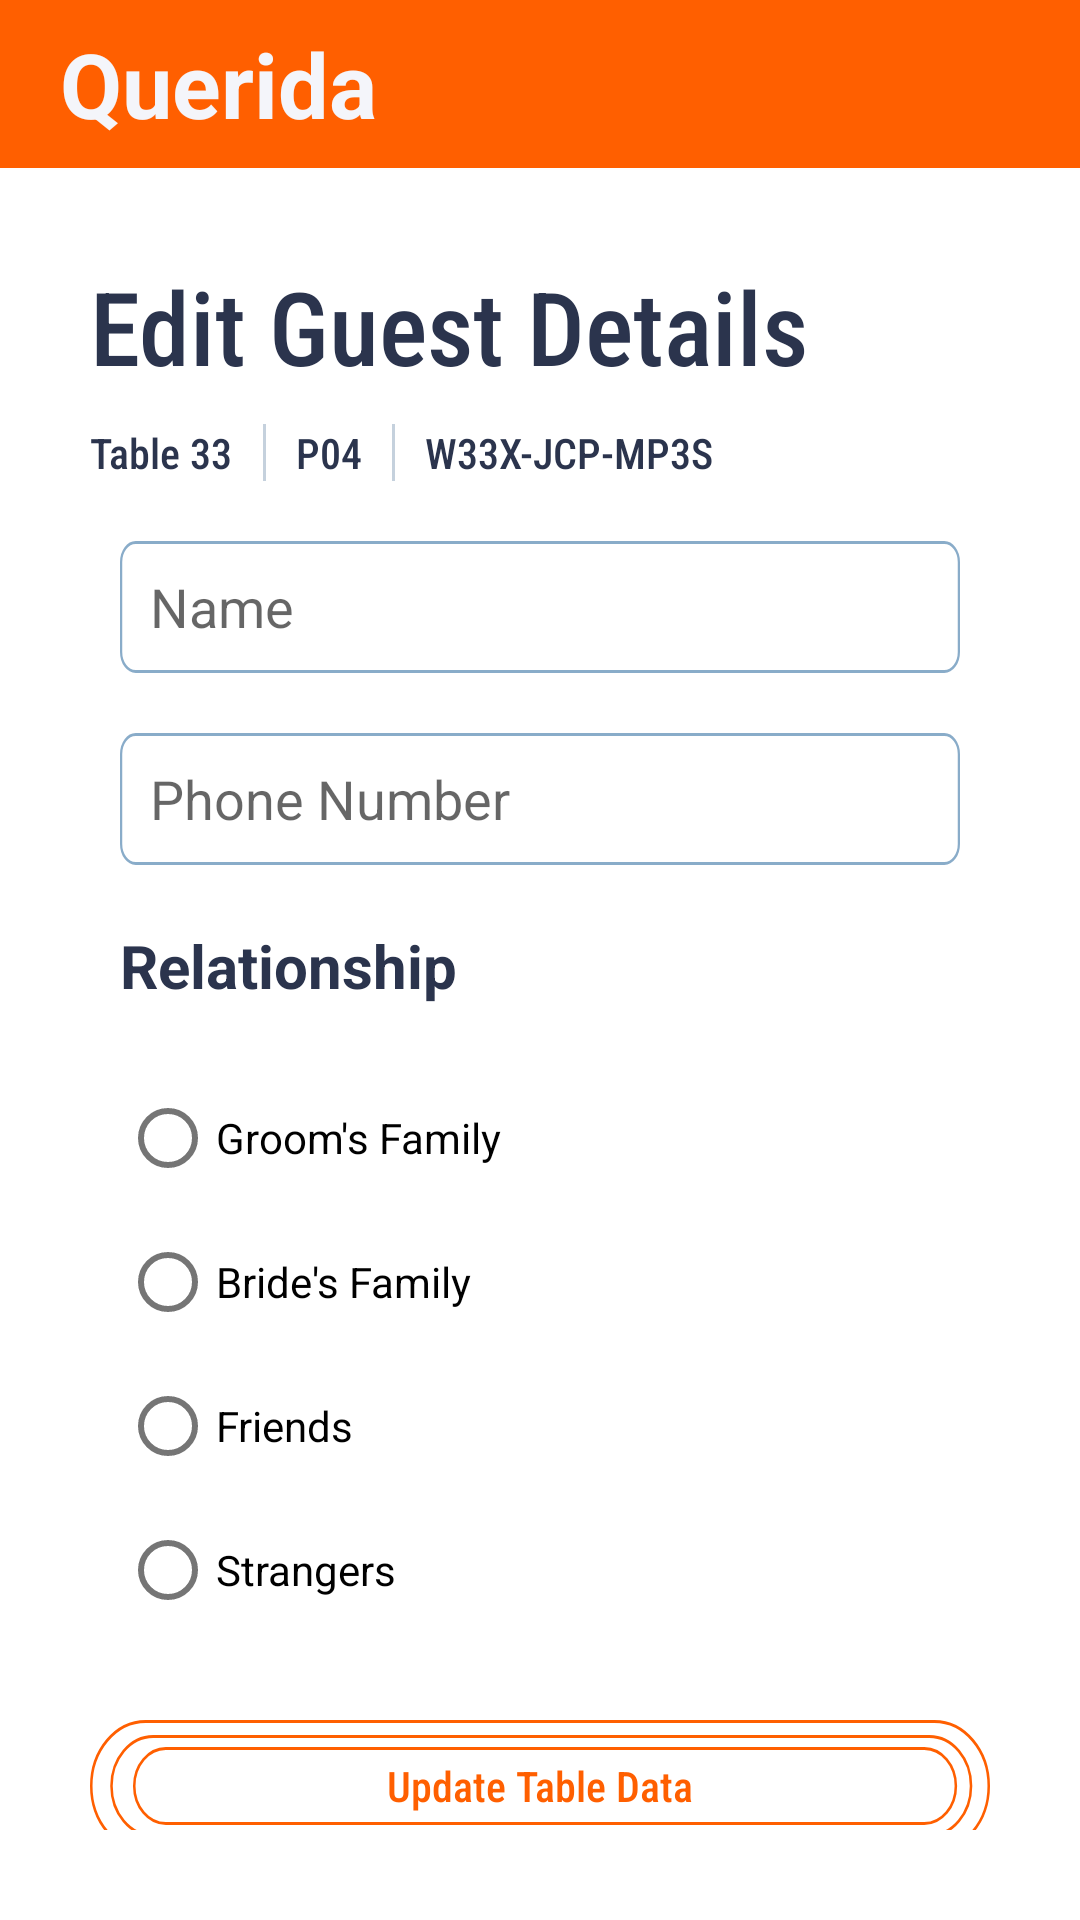

Produce the Android XML layout that renders to this screen, including the resource entries it uses.
<!-- AndroidManifest.xml: activity theme Theme.Querida.NoActionBar -->
<!-- res/layout/activity_person_edit.xml -->
<?xml version="1.0" encoding="utf-8"?>
<androidx.appcompat.widget.LinearLayoutCompat android:orientation="vertical"
    android:layout_gravity="center"
    android:gravity="center_vertical"
    xmlns:android="http://schemas.android.com/apk/res/android"
    xmlns:tools="http://schemas.android.com/tools"
    android:layout_width="match_parent"
    android:layout_height="match_parent"
    tools:context=".PersonEditActivity"
    xmlns:app="http://schemas.android.com/apk/res-auto">


    <com.google.android.material.appbar.AppBarLayout
        android:layout_width="match_parent"
        android:layout_height="wrap_content"
        android:theme="@style/Theme.Querida.AppBarOverlay">

        <TextView
            android:id="@+id/toolbar"
            android:layout_width="match_parent"
            android:layout_height="?attr/actionBarSize"
            android:background="?attr/colorPrimary"
            app:popupTheme="@style/Theme.Querida.PopupOverlay"
            android:textColor="@color/color_light"
            android:text="@string/app_name"
            android:gravity="center_vertical"
            android:textSize="30sp"
            android:textStyle="bold"
            android:paddingLeft="20dp"/>

    </com.google.android.material.appbar.AppBarLayout>


    <androidx.appcompat.widget.LinearLayoutCompat
        android:layout_width="match_parent"
        android:layout_height="match_parent"
        android:orientation="vertical"
        android:padding="30dp">

        <Space
            android:layout_width="wrap_content"
            android:layout_height="50dp"
            android:layout_weight="1"
            />


        <TextView
            android:layout_width="wrap_content"
            android:layout_height="wrap_content"
            android:textSize="34sp"
            android:text="Edit Guest Details"
            android:fontFamily="sans-serif-condensed-medium"
            android:textColor="@color/dark_secondary"/>

        <androidx.appcompat.widget.LinearLayoutCompat
            android:layout_width="wrap_content"
            android:layout_height="wrap_content"
            android:orientation="horizontal"
            android:gravity="center_vertical">

            <TextView
                android:id="@+id/pea_table"
                android:layout_width="wrap_content"
                android:layout_height="wrap_content"
                android:text="Table 33"
                android:maxLines="1"
                android:singleLine="true"
                android:fontFamily="sans-serif-condensed-medium"
                android:textColor="@color/dark_secondary"/>

            <TextView
                android:layout_width="1dp"
                android:layout_height="wrap_content"
                android:background="#C5D1DD"
                android:layout_margin="10dp"/>

            <TextView
                android:id="@+id/pea_spot"
                android:layout_width="wrap_content"
                android:layout_height="wrap_content"
                android:text="P04"
                android:maxLines="1"
                android:singleLine="true"
                android:fontFamily="sans-serif-condensed-medium"
                android:textColor="@color/dark_secondary"/>

            <TextView
                android:layout_width="1dp"
                android:layout_height="wrap_content"
                android:background="#C5D1DD"
                android:layout_margin="10dp"/>

            <TextView
                android:id="@+id/pea_code"
                android:layout_width="wrap_content"
                android:layout_height="wrap_content"
                android:text="W33X-JCP-MP3S"
                android:maxLines="1"
                android:singleLine="true"
                android:fontFamily="sans-serif-condensed-medium"
                android:textColor="@color/dark_secondary"/>

        </androidx.appcompat.widget.LinearLayoutCompat>


        <Space
            android:layout_width="wrap_content"
            android:layout_height="50dp"
            android:layout_weight="1"
            />

        <EditText
            android:id="@+id/pea_person_name"
            android:layout_width="match_parent"
            android:layout_height="wrap_content"
            android:layout_margin="10dp"
            android:hint="Name"
            android:paddingLeft="10dp"
            android:singleLine="true"
            android:maxLines="1"
            android:background="@drawable/edittext_bg"/>

        <EditText
            android:id="@+id/pea_person_contact"
            android:layout_width="match_parent"
            android:layout_height="wrap_content"
            android:layout_margin="10dp"
            android:hint="Phone Number"
            android:paddingLeft="10dp"
            android:maxLines="1"
            android:singleLine="true"
            android:inputType="phone"
            android:maxEms="10"
            android:background="@drawable/edittext_bg"/>


        <TextView
            android:layout_width="wrap_content"
            android:layout_height="wrap_content"
            android:text="Relationship"
            android:padding="10dp"
            android:textStyle="bold"
            android:textSize="20sp"
            android:textColor="@color/dark_secondary"/>

        <RadioGroup
            android:id="@+id/pea_radio_group"
            android:layout_width="match_parent"
            android:layout_height="wrap_content"
            android:orientation="vertical"
            android:padding="10dp">
            <RadioButton
                android:id="@+id/pea_rad_groom"
                android:layout_width="wrap_content"
                android:layout_height="wrap_content"
                android:text="Groom's Family"
                />
            <RadioButton
                android:id="@+id/pea_rad_bride"
                android:layout_width="wrap_content"
                android:layout_height="wrap_content"
                android:text="Bride's Family"
                />
            <RadioButton
                android:id="@+id/pea_rad_friends"
                android:layout_width="wrap_content"
                android:layout_height="wrap_content"
                android:text="Friends"
                />
            <RadioButton
                android:id="@+id/pea_rad_strangers"
                android:layout_width="wrap_content"
                android:layout_height="wrap_content"
                android:text="Strangers"
                />
        </RadioGroup>

        <Space
            android:layout_width="wrap_content"
            android:layout_height="50dp"
            android:layout_weight="1"
            />

        <TextView
            android:id="@+id/pea_update_button"
            android:layout_width="match_parent"
            android:layout_height="wrap_content"
            android:layout_gravity="center"
            android:gravity="center"
            android:text="Update Table Data"
            android:textColor="@color/orange_primary"
            android:layout_marginTop="16dp"
            android:fontFamily="sans-serif-condensed-medium"
            android:background="@drawable/button_primary"
            />

        <TextView
            android:id="@+id/pea_back_button"
            android:layout_width="match_parent"
            android:layout_height="wrap_content"
            android:layout_gravity="center"
            android:gravity="center"
            android:text="Cancel"
            android:textColor="@color/dark_secondary"
            android:layout_marginTop="26dp"
            android:fontFamily="sans-serif-condensed-medium"
            android:background="@drawable/secondary_buton"
            />


        <Space
            android:layout_width="wrap_content"
            android:layout_height="50dp"
            android:layout_weight="1"
            />
    </androidx.appcompat.widget.LinearLayoutCompat>


</androidx.appcompat.widget.LinearLayoutCompat>
<!-- resources referenced by this layout -->
<resources>
  <color name="color_light">#F4F5FA</color>
  <color name="dark_secondary">#2B344D</color>
  <color name="orange_primary">#FF5F00</color>
  <!-- drawable button_primary (drawable) -->
  <vector xmlns:android="http://schemas.android.com/apk/res/android"
      android:width="356dp"
      android:height="44dp"
      android:viewportWidth="356"
      android:viewportHeight="44">
    <path
        android:pathData="M22,0L334,0A22,22 0,0 1,356 22L356,22A22,22 0,0 1,334 44L22,44A22,22 0,0 1,0 22L0,22A22,22 0,0 1,22 0z"
        android:strokeWidth="1"
        android:fillColor="#fff"
        android:strokeColor="#00000000"/>
    <path
        android:pathData="M22,0.5L334,0.5A21.5,21.5 0,0 1,355.5 22L355.5,22A21.5,21.5 0,0 1,334 43.5L22,43.5A21.5,21.5 0,0 1,0.5 22L0.5,22A21.5,21.5 0,0 1,22 0.5z"
        android:strokeWidth="1"
        android:fillColor="#00000000"
        android:strokeColor="#ff5f00"/>
    <path
        android:pathData="M25,5L332,5A17,17 0,0 1,349 22L349,22A17,17 0,0 1,332 39L25,39A17,17 0,0 1,8 22L8,22A17,17 0,0 1,25 5z"
        android:strokeWidth="1"
        android:fillColor="#fff"
        android:strokeColor="#00000000"/>
    <path
        android:pathData="M25,5.5L332,5.5A16.5,16.5 0,0 1,348.5 22L348.5,22A16.5,16.5 0,0 1,332 38.5L25,38.5A16.5,16.5 0,0 1,8.5 22L8.5,22A16.5,16.5 0,0 1,25 5.5z"
        android:strokeWidth="1"
        android:fillColor="#00000000"
        android:strokeColor="#ff5f00"/>
    <path
        android:pathData="M30,9L330,9A13,13 0,0 1,343 22L343,22A13,13 0,0 1,330 35L30,35A13,13 0,0 1,17 22L17,22A13,13 0,0 1,30 9z"
        android:strokeWidth="1"
        android:fillColor="#fff"
        android:strokeColor="#00000000"/>
    <path
        android:pathData="M30,9.5L330,9.5A12.5,12.5 0,0 1,342.5 22L342.5,22A12.5,12.5 0,0 1,330 34.5L30,34.5A12.5,12.5 0,0 1,17.5 22L17.5,22A12.5,12.5 0,0 1,30 9.5z"
        android:strokeWidth="1"
        android:fillColor="#00000000"
        android:strokeColor="#ff5f00"/>
  </vector>
  <!-- drawable edittext_bg (drawable) -->
  <vector xmlns:android="http://schemas.android.com/apk/res/android"
      android:width="375dp"
      android:height="44dp"
      android:viewportWidth="375"
      android:viewportHeight="44">
    <path
        android:pathData="M7,0L368,0A7,7 0,0 1,375 7L375,37A7,7 0,0 1,368 44L7,44A7,7 0,0 1,0 37L0,7A7,7 0,0 1,7 0z"
        android:strokeAlpha="0.463"
        android:strokeWidth="1"
        android:fillColor="#fff"
        android:strokeColor="#00000000"
        android:fillAlpha="0.463"/>
    <path
        android:pathData="M7,0.5L368,0.5A6.5,6.5 0,0 1,374.5 7L374.5,37A6.5,6.5 0,0 1,368 43.5L7,43.5A6.5,6.5 0,0 1,0.5 37L0.5,7A6.5,6.5 0,0 1,7 0.5z"
        android:strokeAlpha="0.463"
        android:strokeWidth="1"
        android:fillColor="#00000000"
        android:strokeColor="#014D8A"
        android:fillAlpha="0.463"/>
  </vector>
  <string name="app_name">Querida</string>
  <style name="Theme.Querida.AppBarOverlay" parent="ThemeOverlay.AppCompat.Dark.ActionBar" />
  <style name="Theme.Querida.PopupOverlay" parent="ThemeOverlay.AppCompat.Light" />
  <style name="Theme.Querida.NoActionBar">
          <item name="windowActionBar">false</item>
          <item name="windowNoTitle">true</item>
  
      </style>
</resources>
